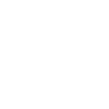
t = 0.00 s
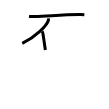
t = 3.00 s
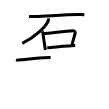
t = 6.00 s
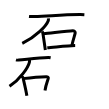
t = 9.00 s
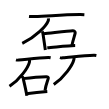
t = 12.00 s
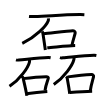
t = 15.00 s

The animated SVG that drew these frames (rendered in a browser with its animation timeline set to each time). Animation: 15 SMIL elements (animate=15); one cycle of 15.00 s.

<svg width="109px" height="109px" viewBox="0 0 px 109px" xmlns="http://www.w3.org/2000/svg" xmlns:xlink="http://www.w3.org/1999/xlink" xml:space="preserve" version="1.1"  baseProfile="full">
<path d="M29,16.44c1.25,0.15,4.06,0.19,5.3,0.15c15.73-0.52,26.82-2.02,45.68-2.1c2.09-0.01,3.35,0.07,4.39,0.14" style="fill:none;stroke:black;stroke-width:3;opacity:0">
  <animate attributeType="CSS" attributeName="opacity" from="0" to="1" begin="0s" dur="1s" repeatCount="Indefinite" fill="freeze" />
</path>
<path d="M48.4,18.36c0.07,0.59,0.15,1.52-0.15,2.37c-1.78,4.99-12.01,15.95-26,22.66" style="fill:none;stroke:black;stroke-width:3;opacity:0">
  <animate attributeType="CSS" attributeName="opacity" from="0" to="1" begin="1s" dur="1s" repeatCount="Indefinite" fill="freeze" />
</path>
<path d="M42.18,31.34c0.26,0.32,0.66,1.67,0.74,2.11c0.54,3.22,1.56,10.39,2.43,16.5" style="fill:none;stroke:black;stroke-width:3;opacity:0">
  <animate attributeType="CSS" attributeName="opacity" from="0" to="1" begin="2s" dur="1s" repeatCount="Indefinite" fill="freeze" />
</path>
<path d="M43.69,33.73c7.29-0.64,24.29-2.78,29.26-2.88c2.06-0.04,2.42,1.66,2.18,2.61c-0.77,3.08-2.15,6.58-3.21,12.05" style="fill:none;stroke:black;stroke-width:3;opacity:0">
  <animate attributeType="CSS" attributeName="opacity" from="0" to="1" begin="3s" dur="1s" repeatCount="Indefinite" fill="freeze" />
</path>
<path d="M47.28,47.77c5.88-0.36,20.4-2.07,27.89-2.18" style="fill:none;stroke:black;stroke-width:3;opacity:0">
  <animate attributeType="CSS" attributeName="opacity" from="0" to="1" begin="4s" dur="1s" repeatCount="Indefinite" fill="freeze" />
</path>
<path d="M16,59.88c0.64,0.2,2.08,0.26,2.72,0.2c8.07-0.7,19.97-2.43,29.65-2.55c1.08-0.01,1.72,0.1,2.26,0.2" style="fill:none;stroke:black;stroke-width:3;opacity:0">
  <animate attributeType="CSS" attributeName="opacity" from="0" to="1" begin="5s" dur="1s" repeatCount="Indefinite" fill="freeze" />
</path>
<path d="M29.5,59.75c0.05,0.62,0.12,1.62-0.11,2.51C28.02,67.57,20.2,79.2,9.5,86.33" style="fill:none;stroke:black;stroke-width:3;opacity:0">
  <animate attributeType="CSS" attributeName="opacity" from="0" to="1" begin="6s" dur="1s" repeatCount="Indefinite" fill="freeze" />
</path>
<path d="M21.37,76.25c0.65,0.41,1.48,0.73,1.6,1.27c0.88,3.94,2.66,10.76,3.9,18.23" style="fill:none;stroke:black;stroke-width:3;opacity:0">
  <animate attributeType="CSS" attributeName="opacity" from="0" to="1" begin="7s" dur="1s" repeatCount="Indefinite" fill="freeze" />
</path>
<path d="M22.66,78.63c5.02-0.58,20.14-1.84,23.57-1.93c1.42-0.04,2.31,0.87,2.06,1.72c-0.87,2.91-2.57,7.03-3.29,12.01" style="fill:none;stroke:black;stroke-width:3;opacity:0">
  <animate attributeType="CSS" attributeName="opacity" from="0" to="1" begin="8s" dur="1s" repeatCount="Indefinite" fill="freeze" />
</path>
<path d="M26.23,93.77c3.57-0.53,16.49-1.97,21.07-2.28" style="fill:none;stroke:black;stroke-width:3;opacity:0">
  <animate attributeType="CSS" attributeName="opacity" from="0" to="1" begin="9s" dur="1s" repeatCount="Indefinite" fill="freeze" />
</path>
<path d="M59.95,57.65c0.68,0.2,2.19,0.26,2.86,0.2c8.49-0.7,21.01-2.45,31.19-2.56c1.13-0.01,1.81,0.1,2.37,0.2" style="fill:none;stroke:black;stroke-width:3;opacity:0">
  <animate attributeType="CSS" attributeName="opacity" from="0" to="1" begin="10s" dur="1s" repeatCount="Indefinite" fill="freeze" />
</path>
<path d="M74,57c0.06,0.65,0.12,1.67-0.12,2.6c-1.38,5.49-9.3,17.53-20.13,24.9" style="fill:none;stroke:black;stroke-width:3;opacity:0">
  <animate attributeType="CSS" attributeName="opacity" from="0" to="1" begin="11s" dur="1s" repeatCount="Indefinite" fill="freeze" />
</path>
<path d="M66.02,76.56c0.44,0.36,1,0.64,1.08,1.12c0.6,3.48,1.8,9.49,2.64,16.07" style="fill:none;stroke:black;stroke-width:3;opacity:0">
  <animate attributeType="CSS" attributeName="opacity" from="0" to="1" begin="12s" dur="1s" repeatCount="Indefinite" fill="freeze" />
</path>
<path d="M68.01,76.87c5-0.7,20.08-2.19,23.5-2.29c1.41-0.04,2.3,1.04,2.05,2.04c-0.86,3.46-2.56,8.37-3.28,14.29" style="fill:none;stroke:black;stroke-width:3;opacity:0">
  <animate attributeType="CSS" attributeName="opacity" from="0" to="1" begin="13s" dur="1s" repeatCount="Indefinite" fill="freeze" />
</path>
<path d="M69.83,92.54c4.08-0.35,17.1-1.24,22.31-1.35" style="fill:none;stroke:black;stroke-width:3;opacity:0">
  <animate attributeType="CSS" attributeName="opacity" from="0" to="1" begin="14s" dur="1s" repeatCount="Indefinite" fill="freeze" />
</path>
</svg>
